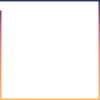
t = 0.00 s
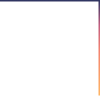
t = 1.25 s
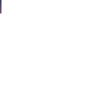
t = 2.50 s
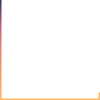
t = 3.75 s

The animated SVG that drew these frames (rendered in a browser with its animation timeline set to each time). Animation: 1 CSS @keyframes rule; one cycle of 5.00 s, repeats indefinitely.

<svg xmlns='http://www.w3.org/2000/svg' width='100' height='100' fill='none'>
	<style>
		path {
			animation: stroke 5s infinite linear;
		}

		@keyframes stroke {
			to {
				stroke-dashoffset: 776;
			}
		}
	</style>
	<linearGradient id='g' x1='0%' y1='0%' x2='0%' y2='100%'>
		<stop offset='0%' stop-color='#2d3561' />
		<stop offset='25%' stop-color='#c05c7e' />
		<stop offset='50%' stop-color='#f3826f' />
		<stop offset='100%' stop-color='#ffb961' />
	</linearGradient>
	<path d='M 0 0 l 100 0 l 0 100 l -100 0 l 0 -100' stroke-linecap='square' stroke='url(#g)' stroke-width='3' stroke-dasharray='388'/>
</svg>
